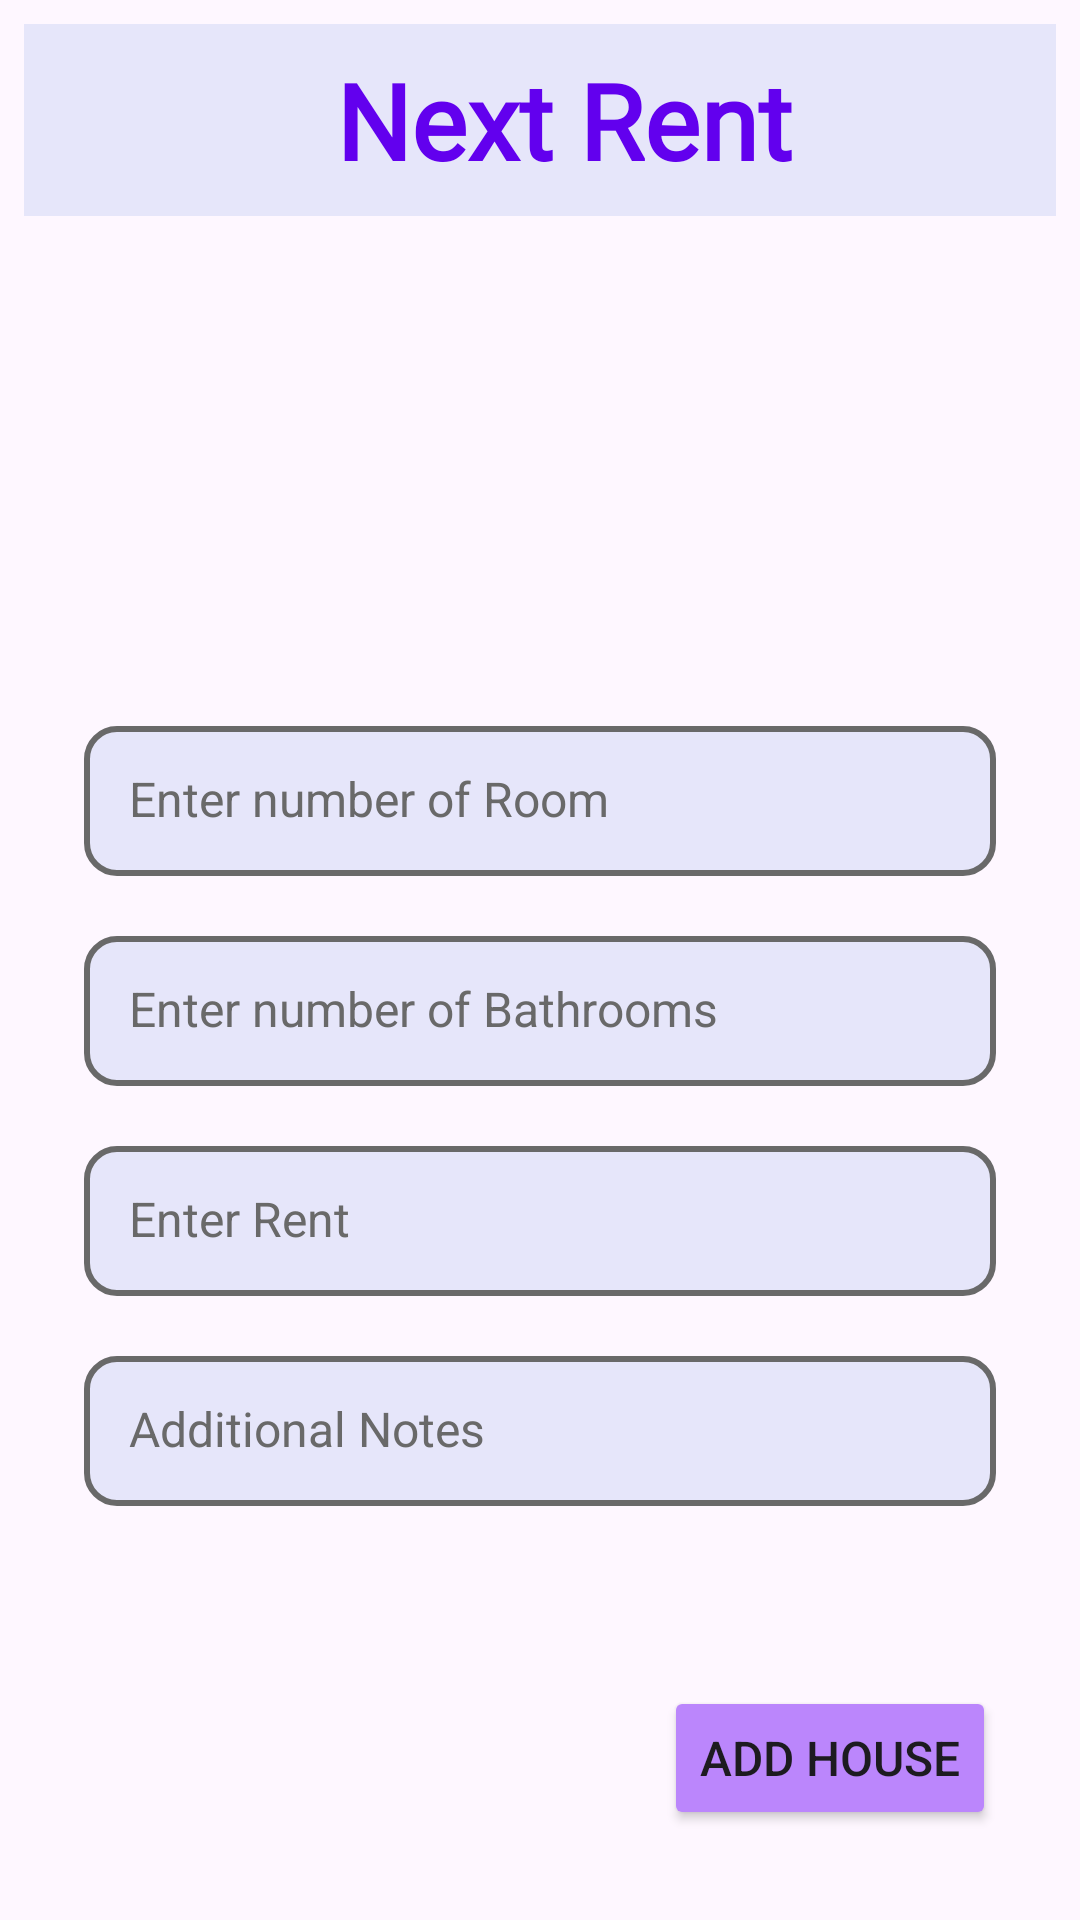

This screen was rendered from an Android layout file. Write that file and the resources it references.
<!-- AndroidManifest.xml: application theme Theme.S3KB -->
<!-- res/layout/activity_add_property.xml -->
<?xml version="1.0" encoding="utf-8"?>
<ScrollView xmlns:android="http://schemas.android.com/apk/res/android"
    android:layout_width="match_parent"
    android:layout_height="match_parent">

    <RelativeLayout
        android:layout_width="match_parent"
        android:layout_height="match_parent"
        android:padding="8dp">

        <androidx.appcompat.widget.Toolbar
            android:id="@+id/toolbar"
            android:layout_width="match_parent"
            android:layout_height="?attr/actionBarSize"
            android:layout_marginTop="0dp"
            android:background="#e6e6fa">

            <RelativeLayout
                android:layout_width="match_parent"
                android:layout_height="match_parent"
                android:gravity="center_vertical">

                <TextView
                    android:layout_width="wrap_content"
                    android:layout_height="wrap_content"
                    android:layout_centerHorizontal="true"
                    android:fontFamily="@font/marcellussc"
                    android:text="Next Rent"
                    android:textColor="@color/purple_500"
                    android:textSize="35sp"
                    android:textStyle="bold" />

            </RelativeLayout>

        </androidx.appcompat.widget.Toolbar>


        <ImageView
            android:id="@+id/iv_houseImage"
            android:layout_width="match_parent"
            android:layout_height="150dp"
            android:layout_below="@id/toolbar"
            android:layout_marginTop="10dp"
            android:scaleType="fitCenter"
            android:src="@drawable/ic_image_add_foreground" />


        
        
        
        
        
        
        
        
        
        
        


        
        
        
        
        
        
        
        
        
        
        
        


        
        
        
        
        
        
        
        
        
        
        


        <EditText
            android:id="@+id/et_roomCount"
            android:layout_width="match_parent"
            android:layout_height="50dp"
            android:layout_below="@id/iv_houseImage"
            android:layout_marginLeft="20dp"
            android:layout_marginTop="10dp"
            android:layout_marginRight="20dp"
            android:layout_marginBottom="10dp"
            android:background="@drawable/rounded_entries"
            android:hint="Enter number of Room"
            android:inputType="number"
            android:padding="15dp"
            android:textColor="@color/black"
            android:textColorHint="#696969"
            android:textSize="16sp" />

        <EditText
            android:id="@+id/et_bath"
            android:layout_width="match_parent"
            android:layout_height="50dp"
            android:layout_below="@id/et_roomCount"
            android:layout_marginLeft="20dp"
            android:layout_marginTop="10dp"
            android:layout_marginRight="20dp"
            android:layout_marginBottom="10dp"
            android:background="@drawable/rounded_entries"
            android:hint="Enter number of Bathrooms"
            android:inputType="number"
            android:padding="15dp"
            android:textColor="@color/black"
            android:textColorHint="#696969"
            android:textSize="16sp" />

        <EditText
            android:id="@+id/et_roomRent"
            android:layout_width="match_parent"
            android:layout_height="50dp"
            android:layout_below="@id/et_bath"
            android:layout_marginLeft="20dp"
            android:layout_marginTop="10dp"
            android:layout_marginRight="20dp"
            android:layout_marginBottom="10dp"
            android:background="@drawable/rounded_entries"
            android:hint="Enter Rent"
            android:inputType="number"
            android:padding="15dp"
            android:textColor="@color/black"
            android:textColorHint="#696969"
            android:textSize="16sp" />

        <EditText
            android:id="@+id/et_propertyDescription"
            android:layout_width="match_parent"
            android:layout_height="50dp"
            android:layout_below="@id/et_roomRent"
            android:layout_marginLeft="20dp"
            android:layout_marginTop="10dp"
            android:layout_marginRight="20dp"
            android:layout_marginBottom="10dp"
            android:background="@drawable/rounded_entries"
            android:hint="Additional Notes"
            android:lines="5"
            android:padding="15dp"
            android:textColor="@color/black"
            android:textColorHint="#696969"
            android:textSize="16sp" />

        
        
        
        
        
        
        
        
        
        
        
        
        
        
        
        
        
        
        
        
        
        


        <Button
            android:id="@+id/btn_addHouse"
            android:layout_width="wrap_content"
            android:layout_height="wrap_content"
            android:layout_below="@id/et_propertyDescription"
            android:layout_alignParentEnd="true"
            android:layout_marginRight="20dp"
            android:layout_marginTop="50dp"
            android:backgroundTint="@color/purple_200"
            android:text="Add House"
            android:textSize="16sp" />

    </RelativeLayout>
</ScrollView>
<!-- resources referenced by this layout -->
<resources>
  <color name="black">#FF000000</color>
  <color name="purple_200">#FFBB86FC</color>
  <color name="purple_500">#FF6200EE</color>
  <!-- drawable rounded_entries (drawable) -->
  <?xml version="1.0" encoding="utf-8"?>
  
  <shape xmlns:android="http://schemas.android.com/apk/res/android"
      android:shape="rectangle">
      <corners android:radius="10dp" />
      <stroke android:width="2dp" android:color="#696969" />
      <solid android:color="#e6e6fa" />
  </shape>
  <style name="Theme.S3KB" parent="Base.Theme.S3KB" />
  <style name="Base.Theme.S3KB" parent="Theme.Material3.DayNight.NoActionBar">
          
          
      </style>
</resources>
